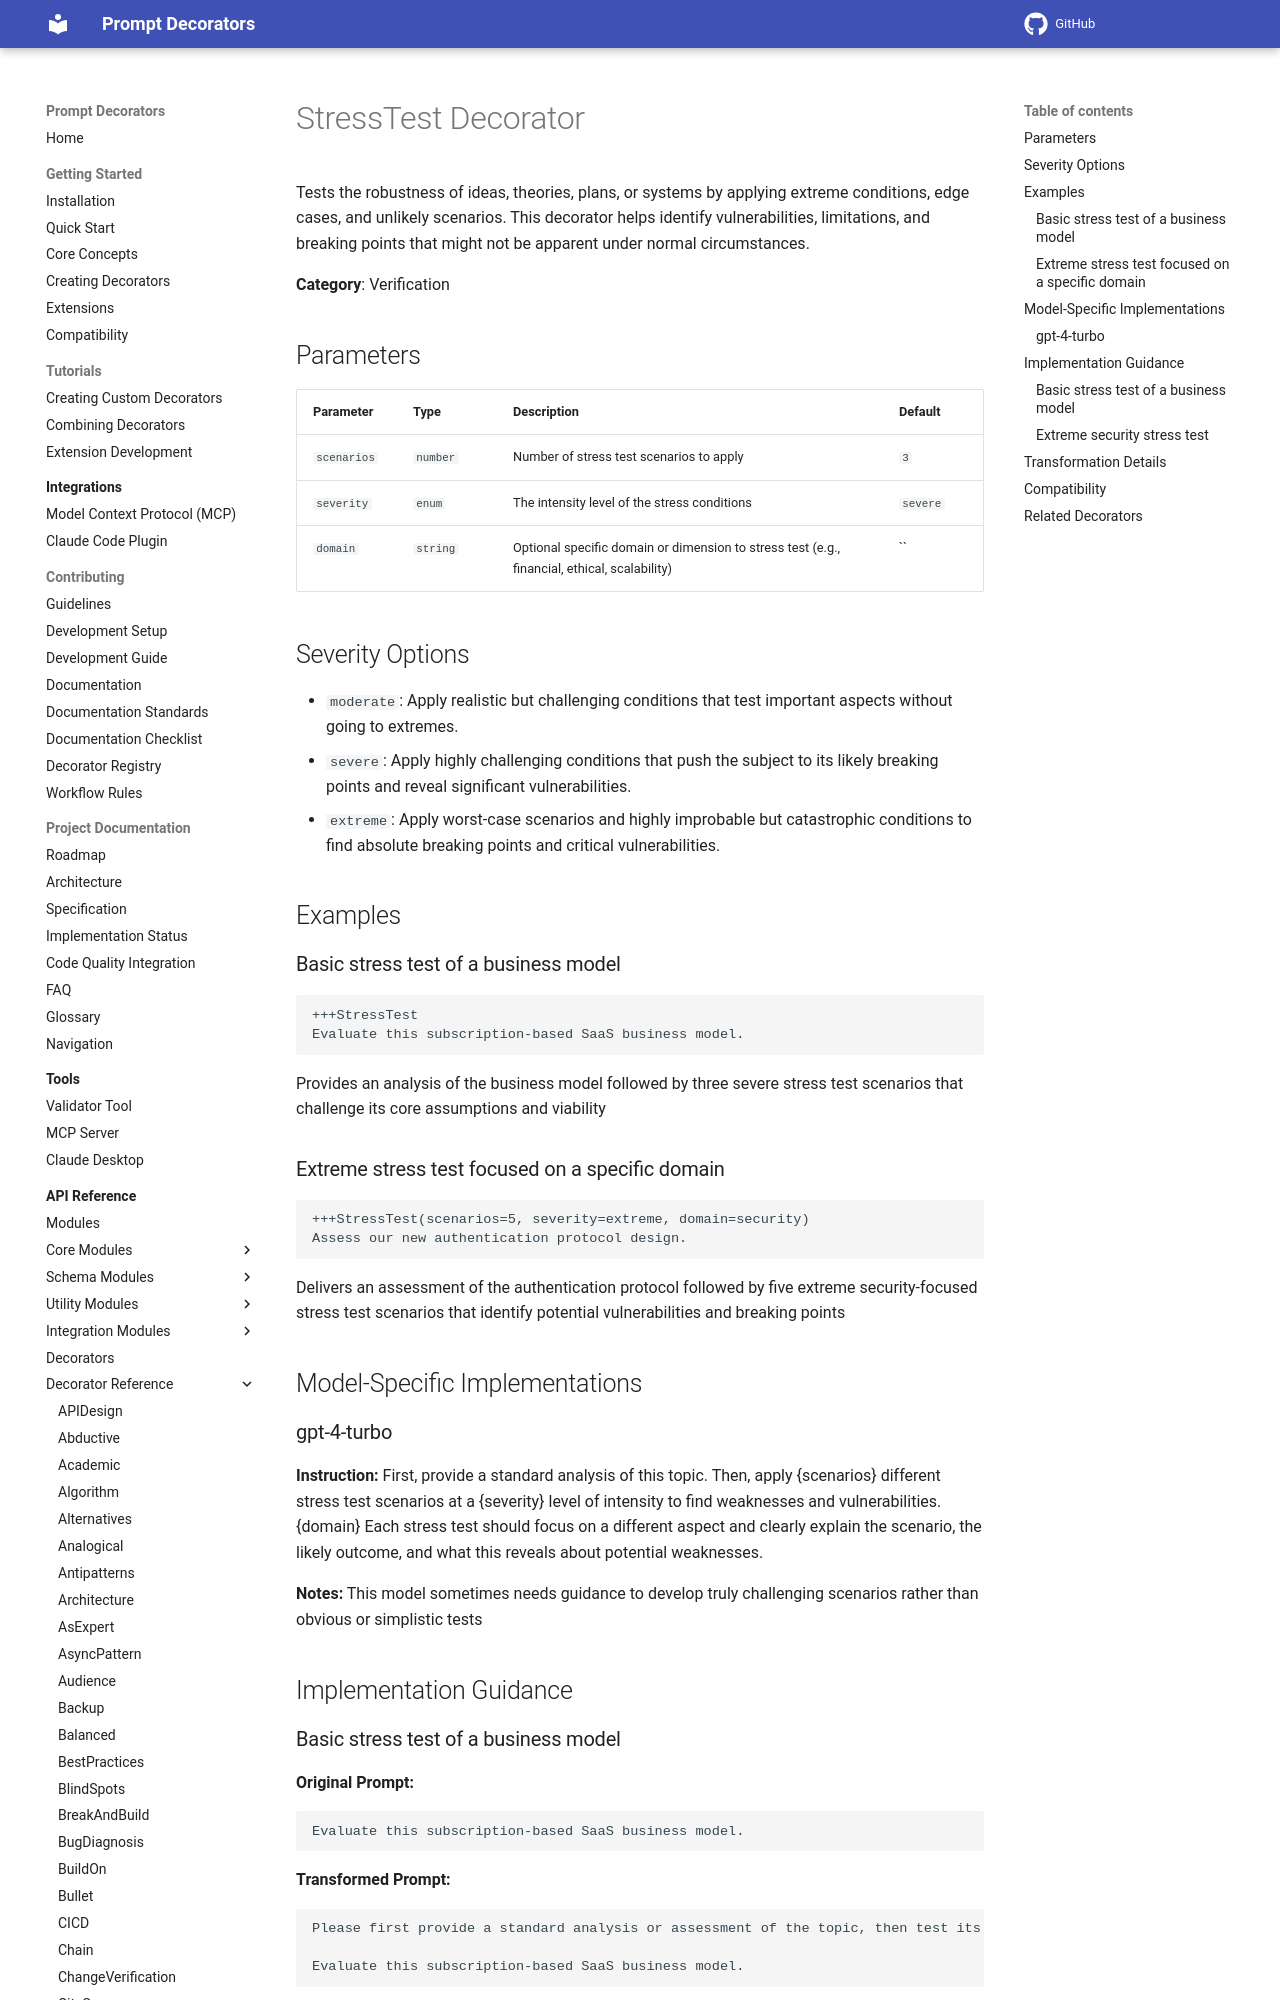

repository: synaptiai/prompt-decorators · page: api/decorators/StressTest/index.html · generator: mkdocs

# StressTest Decorator

Tests the robustness of ideas, theories, plans, or systems by applying extreme conditions, edge cases, and unlikely scenarios. This decorator helps identify vulnerabilities, limitations, and breaking points that might not be apparent under normal circumstances.

**Category**: Verification

## Parameters

| Parameter | Type | Description | Default |
|-----------|------|-------------|--------|
| `scenarios` | `number` | Number of stress test scenarios to apply | `3` |
| `severity` | `enum` | The intensity level of the stress conditions | `severe` |
| `domain` | `string` | Optional specific domain or dimension to stress test (e.g., financial, ethical, scalability) | `` |

## Severity Options

- `moderate`: Apply realistic but challenging conditions that test important aspects without going to extremes.
- `severe`: Apply highly challenging conditions that push the subject to its likely breaking points and reveal significant vulnerabilities.
- `extreme`: Apply worst-case scenarios and highly improbable but catastrophic conditions to find absolute breaking points and critical vulnerabilities.

## Examples

### Basic stress test of a business model

```
+++StressTest
Evaluate this subscription-based SaaS business model.
```

Provides an analysis of the business model followed by three severe stress test scenarios that challenge its core assumptions and viability

### Extreme stress test focused on a specific domain

```
+++StressTest(scenarios=5, severity=extreme, domain=security)
Assess our new authentication protocol design.
```

Delivers an assessment of the authentication protocol followed by five extreme security-focused stress test scenarios that identify potential vulnerabilities and breaking points

## Model-Specific Implementations
